Dataset: frames (GitHub, mehulperimal14/Sentrix). Classes: normal, fire, weapon, assault, robbery.

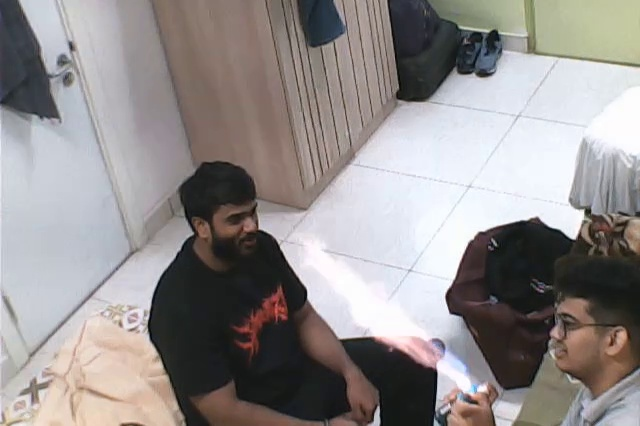
Label: fire

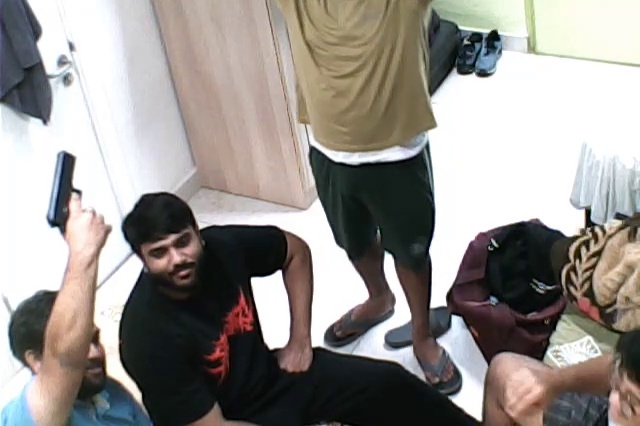
Label: weapon

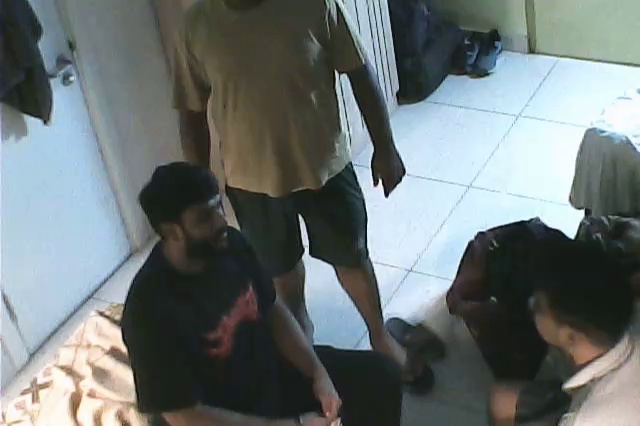
Label: assault

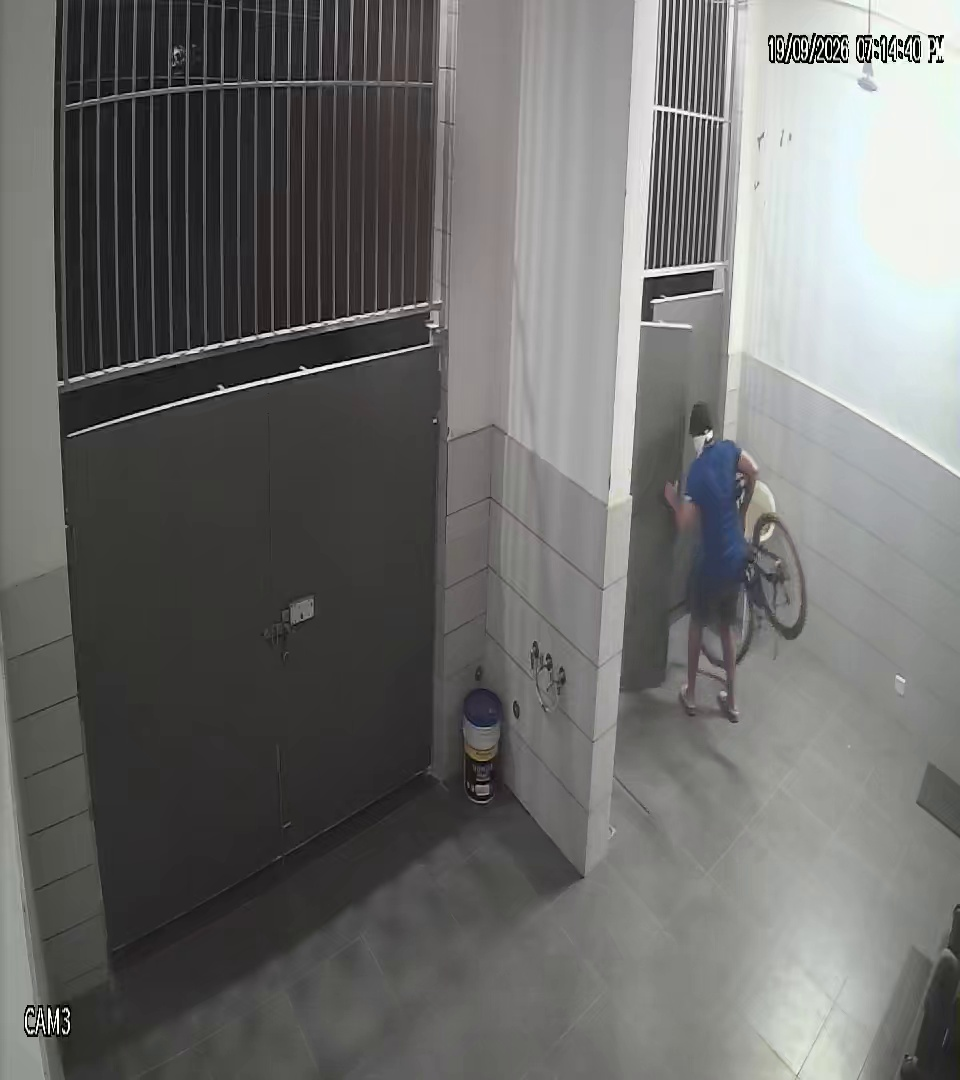
Label: robbery

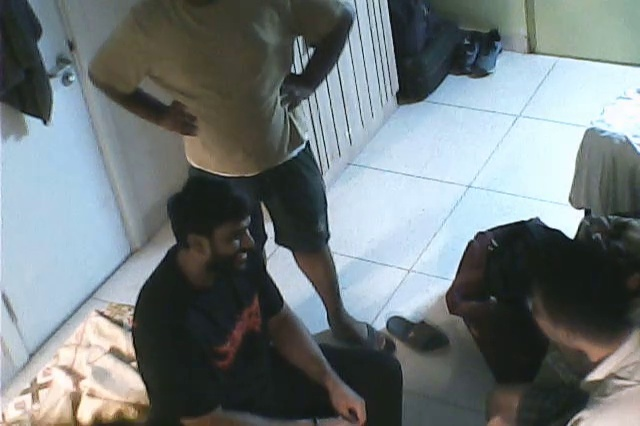
Label: normal

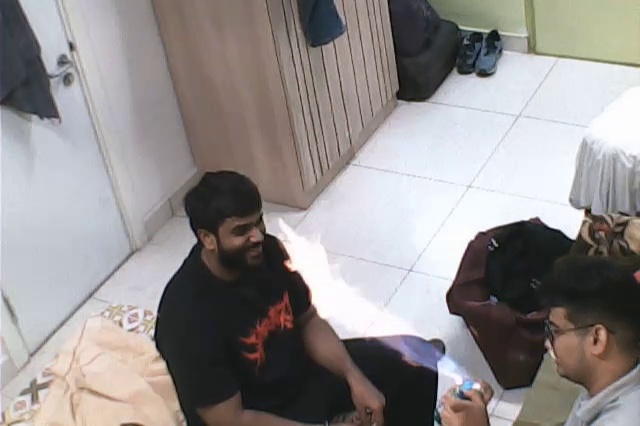
Label: fire
